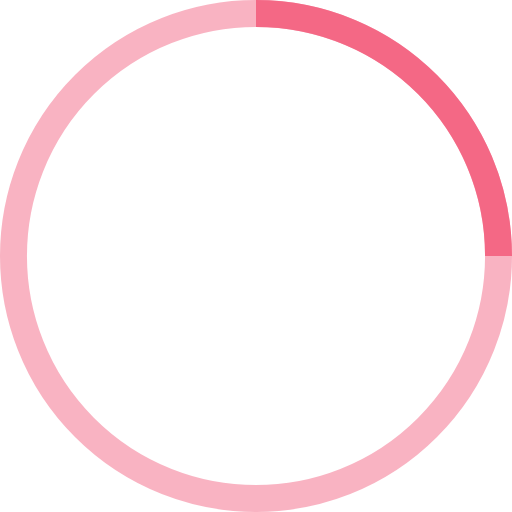
t = 0.00 s
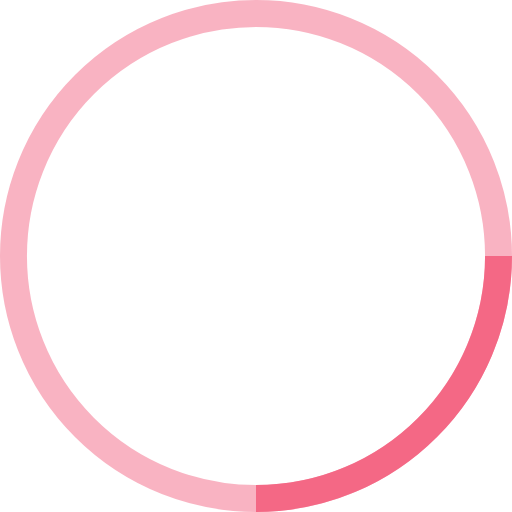
t = 0.25 s
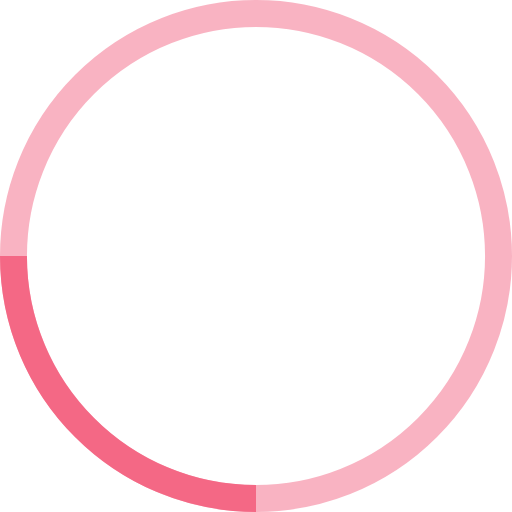
t = 0.50 s
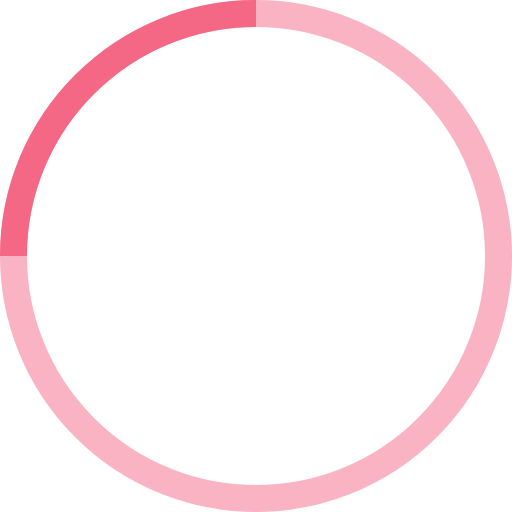
t = 0.75 s

The animated SVG that drew these frames (rendered in a browser with its animation timeline set to each time). Animation: 1 SMIL element (animateTransform=1); one cycle of 1.00 s, repeats indefinitely.

<svg width="60px" height="60px" viewBox="0 0 38 38" xmlns="http://www.w3.org/2000/svg" stroke="#F46885">
    <g fill="none" fill-rule="evenodd">
        <g transform="translate(1 1)" stroke-width="2">
            <circle stroke-opacity=".5" cx="18" cy="18" r="18"/>
            <path d="M36 18c0-9.94-8.06-18-18-18">
                <animateTransform
                    attributeName="transform"
                    type="rotate"
                    from="0 18 18"
                    to="360 18 18"
                    dur="1s"
                    repeatCount="indefinite"/>
            </path>
        </g>
    </g>
</svg>